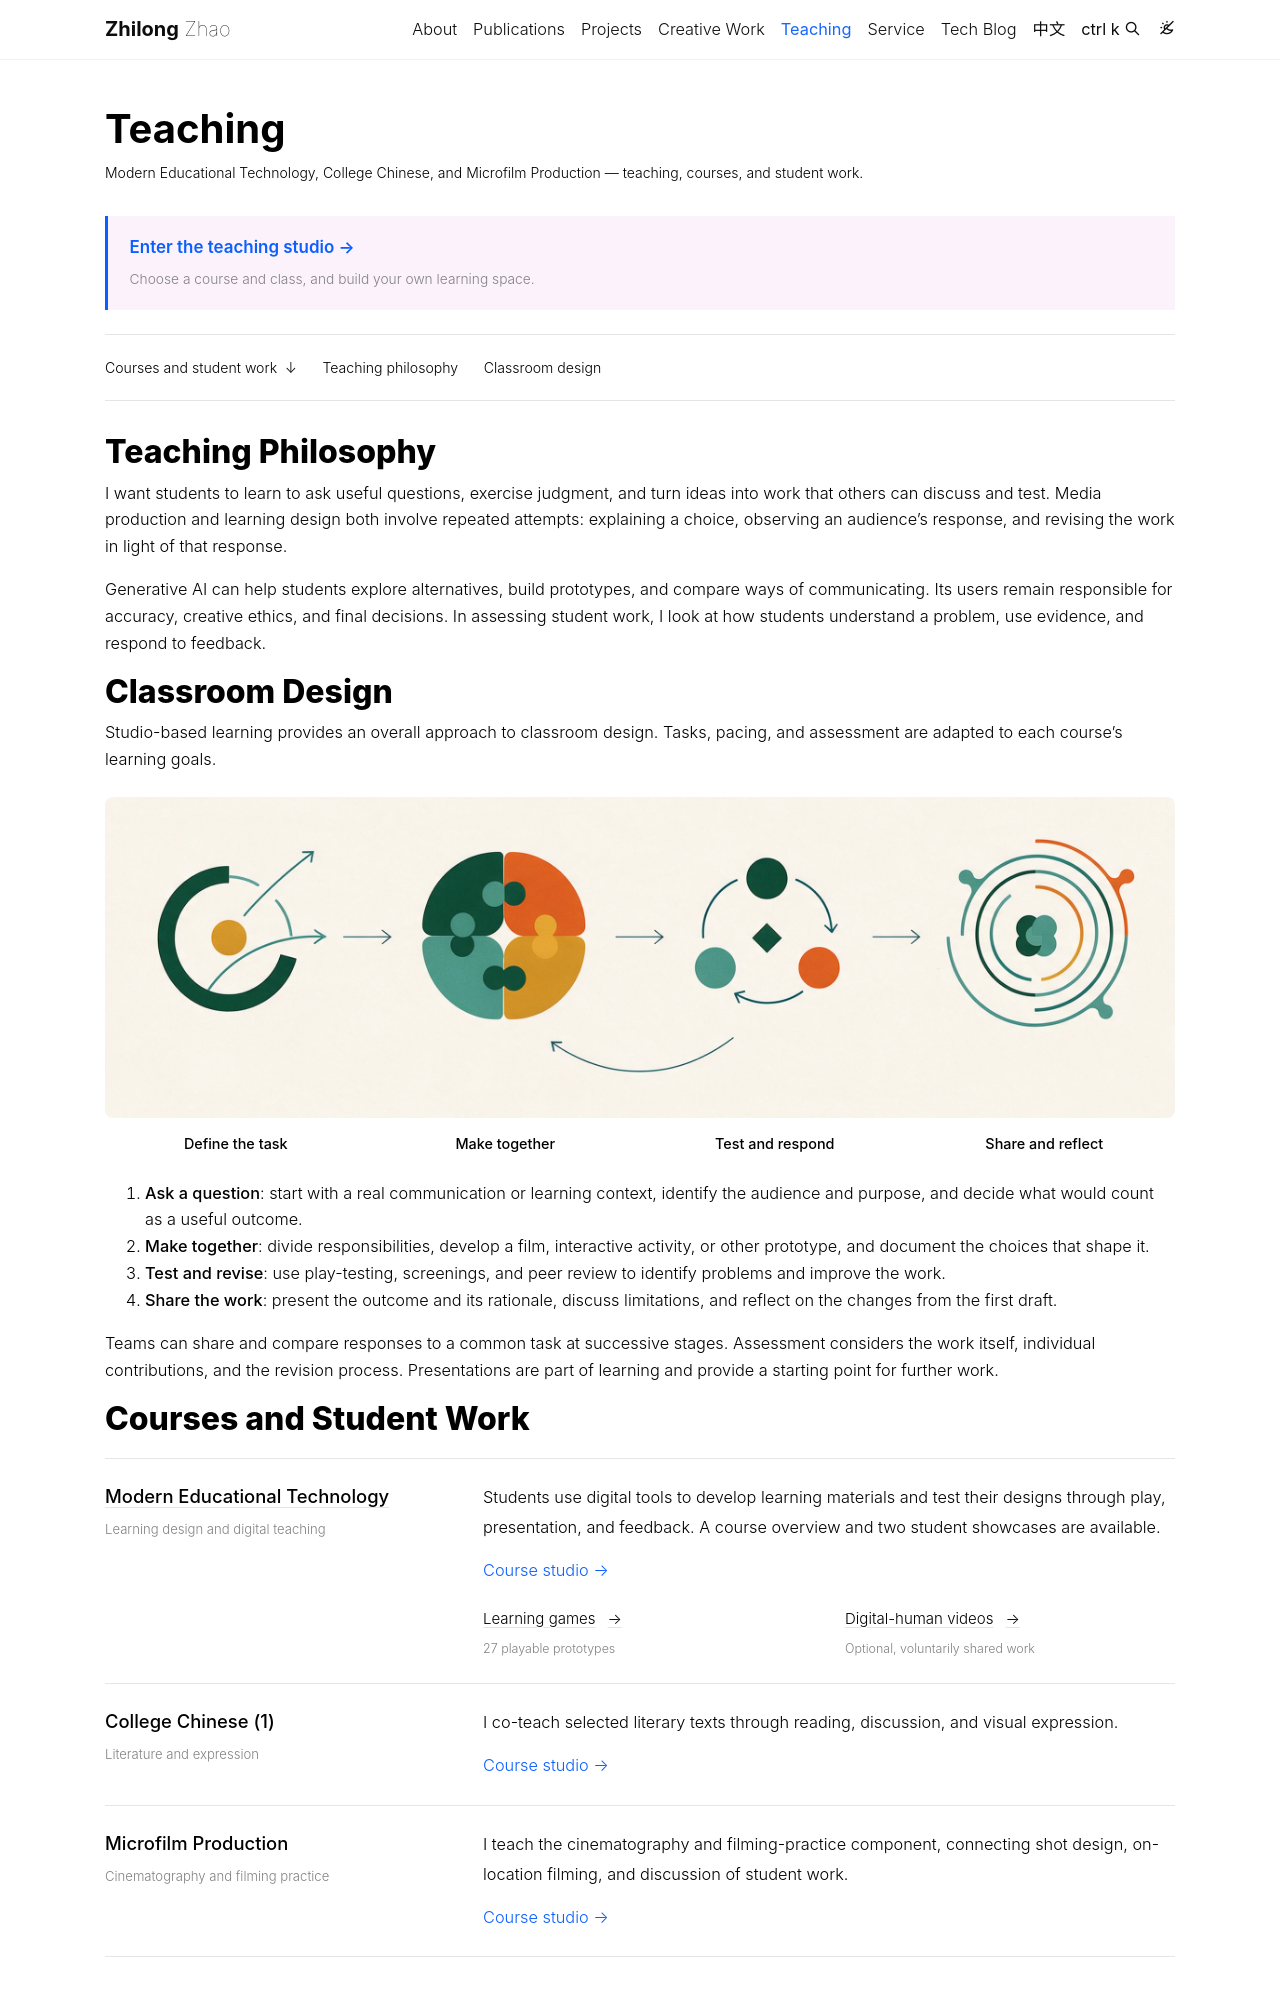

repository: Long19950304/Long19950304.github.io · page: teaching/index.html · generator: jekyll

---
layout: page
permalink: /teaching/
title: Teaching
description: Modern Educational Technology, College Chinese, and Microfilm Production — teaching, courses, and student work.
page_class: teaching-page
nav: true
nav_order: 5
lang: en
translation_key: teaching
---

<p class="teaching-studio-entry"><a href="https://class.zhaozhilong.com/">Enter the teaching studio →</a><br><span>Choose a course and class, and build your own learning space.</span></p>

<nav class="teaching-quicklinks" aria-label="Teaching page contents">
  <a href="#courses">Courses and student work <span aria-hidden="true">↓</span></a>
  <a href="#teaching-philosophy">Teaching philosophy</a>
  <a href="#classroom-design">Classroom design</a>
</nav>

## Teaching Philosophy
{: #teaching-philosophy }

I want students to learn to ask useful questions, exercise judgment, and turn ideas into work that others can discuss and test. Media production and learning design both involve repeated attempts: explaining a choice, observing an audience's response, and revising the work in light of that response.

Generative AI can help students explore alternatives, build prototypes, and compare ways of communicating. Its users remain responsible for accuracy, creative ethics, and final decisions. In assessing student work, I look at how students understand a problem, use evidence, and respond to feedback.
